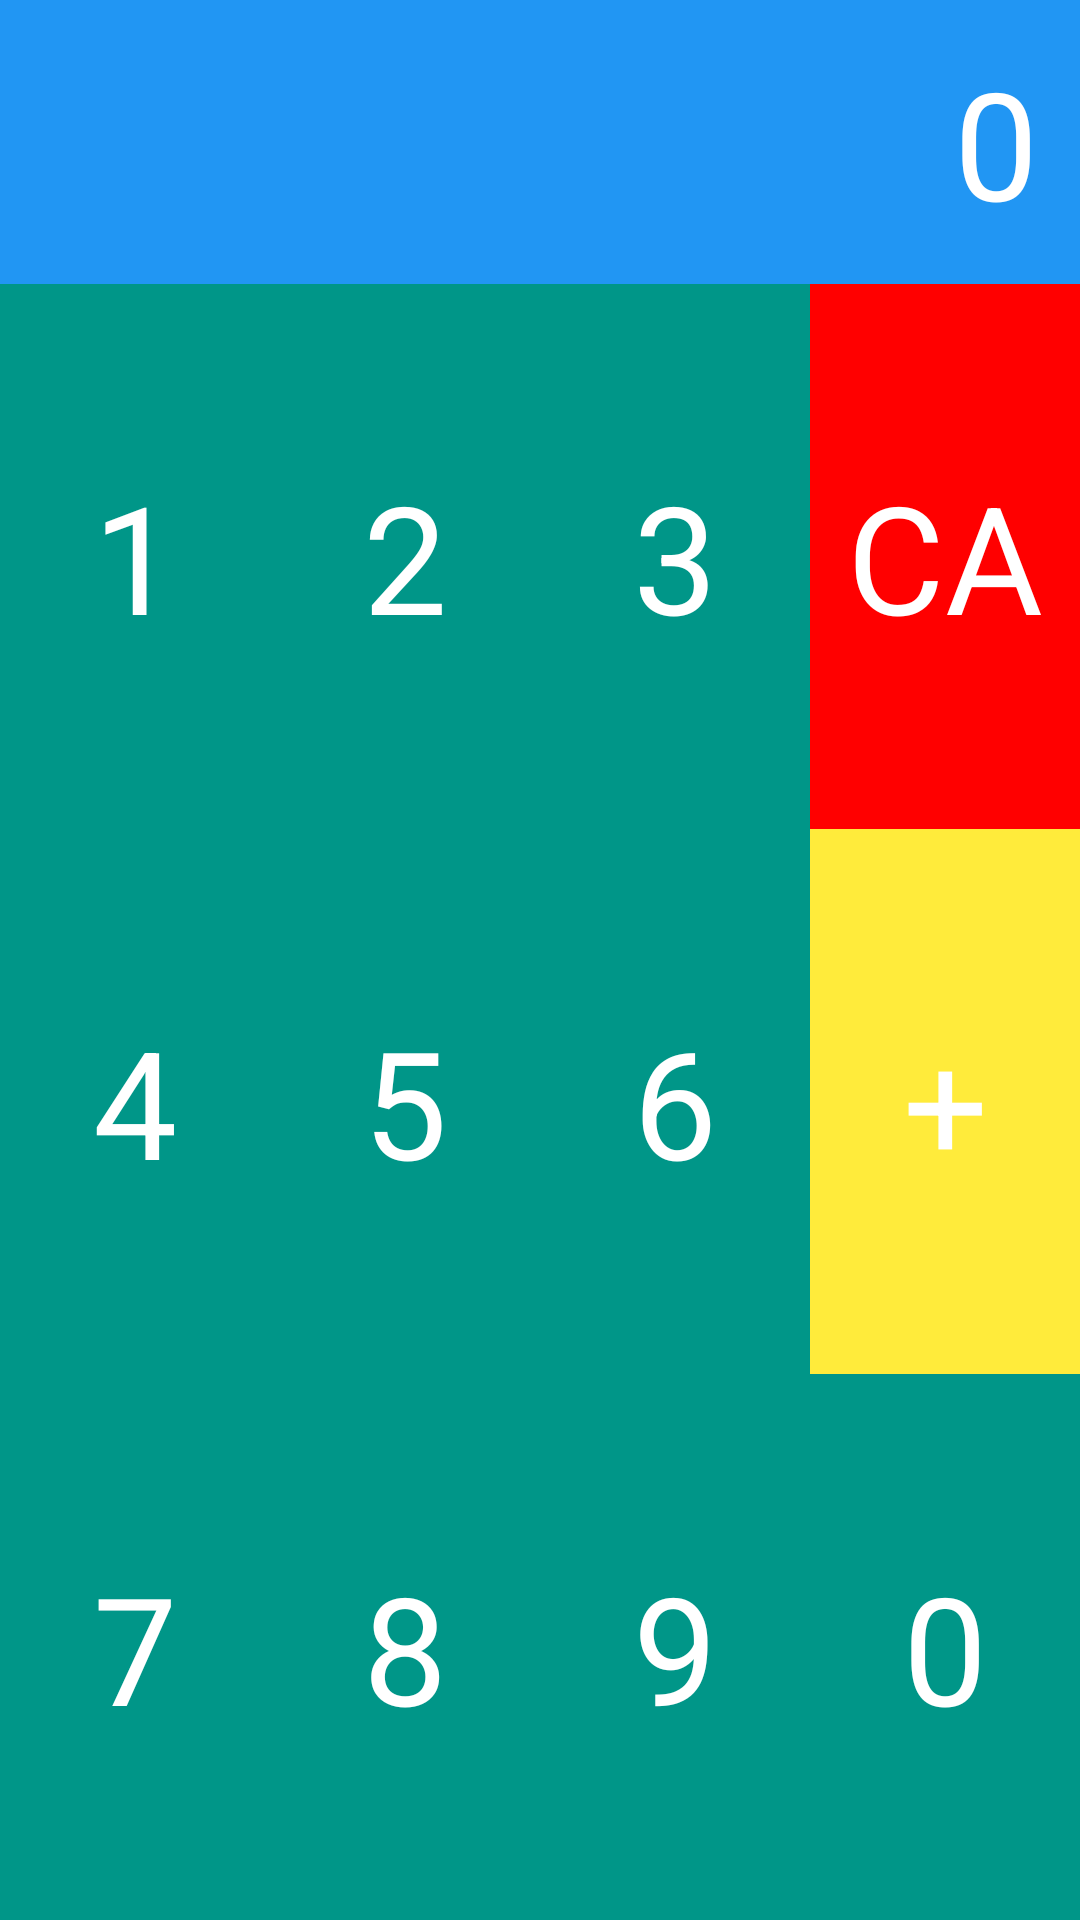

This screen was rendered from an Android layout file. Write that file and the resources it references.
<!-- AndroidManifest.xml: application theme AppTheme -->
<!-- res/layout/activity_calculator.xml -->
<?xml version="1.0" encoding="utf-8"?>
<LinearLayout xmlns:android="http://schemas.android.com/apk/res/android"
    xmlns:app="http://schemas.android.com/apk/res-auto"
    xmlns:tools="http://schemas.android.com/tools"
    android:layout_width="match_parent"
    android:layout_height="match_parent"
    android:orientation="vertical"
    tools:context=".CalculatorActivity">

    <TextView
        android:id="@+id/result"
        android:layout_width="match_parent"
        android:layout_height="wrap_content"
        android:background="#2196F3"
        android:gravity="right|center_vertical"
        android:padding="14dp"
        android:text="0"
        android:textColor="#ffffff"
        android:textSize="50dp" />

    <LinearLayout
        android:layout_width="match_parent"
        android:layout_height="match_parent"
        android:background="#009688"
        android:orientation="horizontal">

        <LinearLayout
            android:layout_width="0dp"
            android:layout_height="match_parent"
            android:layout_weight="1"
            android:orientation="vertical">

            <TextView
                android:id="@+id/one"
                android:layout_width="match_parent"
                android:layout_height="0dp"
                android:layout_weight="1"
                android:gravity="center"
                android:text="1"
                android:textColor="#ffffff"
                android:textSize="50dp" />

            <TextView
                android:id="@+id/four"
                android:layout_width="match_parent"
                android:layout_height="0dp"
                android:layout_weight="1"
                android:gravity="center"
                android:text="4"
                android:textColor="#ffffff"
                android:textSize="50dp" />

            <TextView
                android:id="@+id/seven"
                android:layout_width="match_parent"
                android:layout_height="0dp"
                android:layout_weight="1"
                android:gravity="center"
                android:text="7"
                android:textColor="#ffffff"
                android:textSize="50dp" />

        </LinearLayout>

        <LinearLayout
            android:layout_width="0dp"
            android:layout_height="match_parent"
            android:layout_weight="1"
            android:orientation="vertical">

            <TextView
                android:id="@+id/two"
                android:layout_width="match_parent"
                android:layout_height="0dp"
                android:layout_weight="1"
                android:gravity="center"
                android:text="2"
                android:textColor="#ffffff"
                android:textSize="50dp" />

            <TextView
                android:id="@+id/five"
                android:layout_width="match_parent"
                android:layout_height="0dp"
                android:layout_weight="1"
                android:gravity="center"
                android:text="5"
                android:textColor="#ffffff"
                android:textSize="50dp" />

            <TextView
                android:id="@+id/eight"
                android:layout_width="match_parent"
                android:layout_height="0dp"
                android:layout_weight="1"
                android:gravity="center"
                android:text="8"
                android:textColor="#ffffff"
                android:textSize="50dp" />

        </LinearLayout>

        <LinearLayout
            android:layout_width="0dp"
            android:layout_height="match_parent"
            android:layout_weight="1"
            android:orientation="vertical">

            <TextView
                android:id="@+id/three"
                android:layout_width="match_parent"
                android:layout_height="0dp"
                android:layout_weight="1"
                android:gravity="center"
                android:text="3"
                android:textColor="#ffffff"
                android:textSize="50dp" />

            <TextView
                android:id="@+id/six"
                android:layout_width="match_parent"
                android:layout_height="0dp"
                android:layout_weight="1"
                android:gravity="center"
                android:text="6"
                android:textColor="#ffffff"
                android:textSize="50dp" />

            <TextView
                android:id="@+id/nine"
                android:layout_width="match_parent"
                android:layout_height="0dp"
                android:layout_weight="1"
                android:gravity="center"
                android:text="9"
                android:textColor="#ffffff"
                android:textSize="50dp" />

        </LinearLayout>

        <LinearLayout
            android:layout_width="0dp"
            android:layout_height="match_parent"
            android:layout_weight="1"
            android:orientation="vertical">

            <TextView
                android:id="@+id/clear"
                android:layout_width="match_parent"
                android:layout_height="0dp"
                android:layout_weight="1"
                android:background="#FF0000"
                android:gravity="center"
                android:text="CA"
                android:textColor="#ffffff"
                android:textSize="50dp" />

            <TextView
                android:id="@+id/plus"
                android:layout_width="match_parent"
                android:layout_height="0dp"
                android:layout_weight="1"
                android:background="#FFEB3B"
                android:gravity="center"
                android:text="+"
                android:textColor="#ffffff"
                android:textSize="50dp" />

            <TextView
                android:id="@+id/zero"
                android:layout_width="match_parent"
                android:layout_height="0dp"
                android:layout_weight="1"
                android:gravity="center"
                android:text="0"
                android:textColor="#ffffff"
                android:textSize="50dp" />

        </LinearLayout>


    </LinearLayout>

</LinearLayout>
<!-- resources referenced by this layout -->
<resources>
  <style name="AppTheme" parent="Theme.AppCompat.Light.NoActionBar">
          
          <item name="colorPrimary">@color/colorPrimary</item>
          <item name="colorPrimaryDark">@color/colorPrimaryDark</item>
          <item name="colorAccent">@color/colorAccent</item>
          <item name="bottomSheetDialogTheme">@style/AppBottomSheet</item>
      </style>
  <color name="colorPrimary">#6200EE</color>
  <color name="colorPrimaryDark">#3700B3</color>
  <color name="colorAccent">#03DAC5</color>
  <style name="AppBottomSheet" parent="Theme.Design.Light.BottomSheetDialog">
          <item name="bottomSheetStyle">@style/AppModalStyle</item>
      </style>
  <style name="AppModalStyle" parent="Widget.Design.BottomSheet.Modal">
          <item name="android:background">@drawable/bg_white_radius_15</item>
      </style>
</resources>
